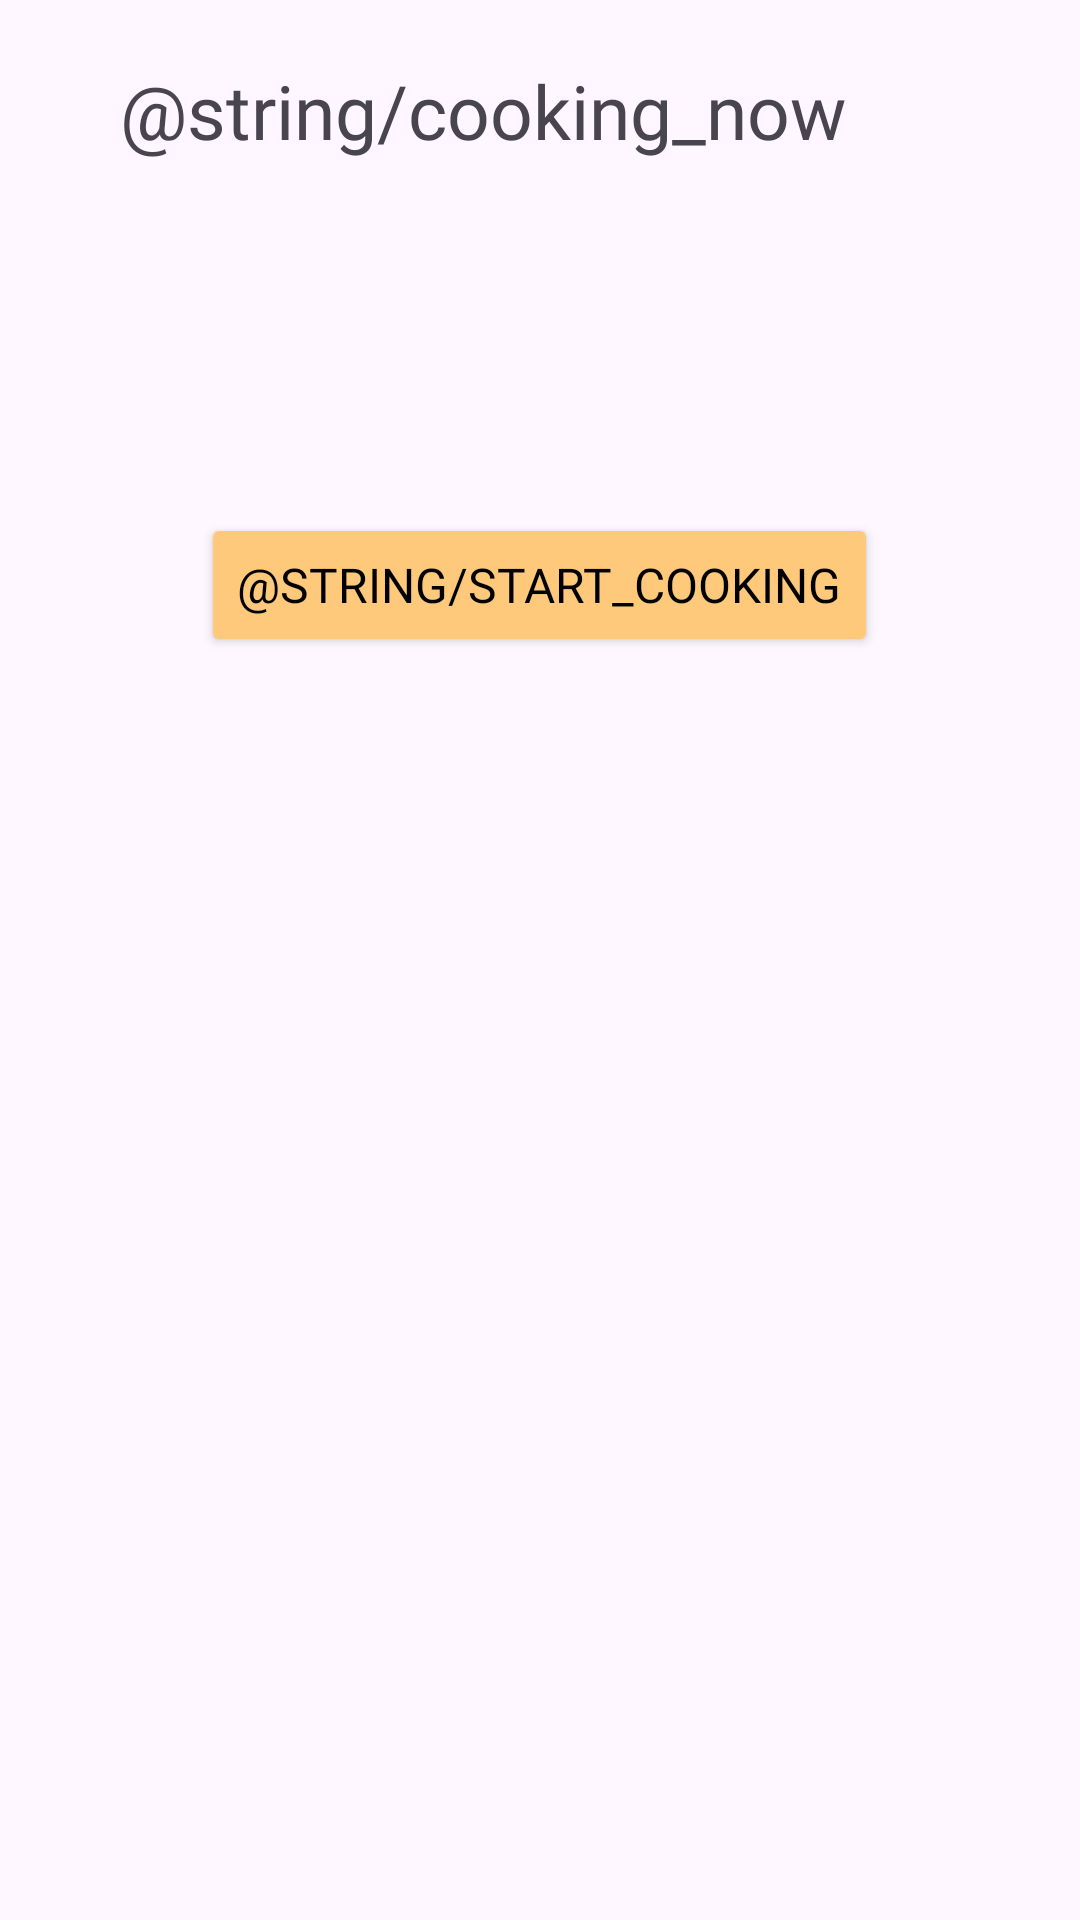

Android layout source for this screen:
<!-- AndroidManifest.xml: application theme Theme.Cookio -->
<!-- res/layout/receipt_fragment_layout.xml -->
<?xml version="1.0" encoding="utf-8"?>
<androidx.constraintlayout.widget.ConstraintLayout xmlns:android="http://schemas.android.com/apk/res/android"
    android:layout_width="match_parent"
    android:layout_height="match_parent"
    xmlns:tools="http://schemas.android.com/tools">

    <ScrollView
        android:layout_width="match_parent"
        android:layout_height="match_parent"
        android:scrollbars="vertical"
        android:fillViewport="true">

        <LinearLayout
            android:layout_width="match_parent"
            android:layout_height="wrap_content"
            android:orientation="vertical">

            <TextView
                android:layout_width="wrap_content"
                android:layout_height="wrap_content"
                android:text="@string/cooking_now"
                android:fontFamily="@font/montserrat_bold"
                android:textSize="25sp"
                android:layout_marginTop="20dp"
                android:layout_marginStart="40dp" />

            <TextView
                android:id="@+id/receipt_name"
                android:layout_width="wrap_content"
                android:layout_height="wrap_content"
                tools:text="Рататуй"
                android:fontFamily="@font/montserrat"
                android:textSize="25sp"
                android:layout_marginTop="5dp"
                android:layout_marginStart="40dp" />

            <ImageView
                android:id="@+id/receipt_image"
                android:layout_width="wrap_content"
                android:layout_height="wrap_content"
                android:layout_marginTop="20dp"
                android:layout_marginStart="40dp"
                tools:src="@drawable/food">
            </ImageView>

            <TextView
                android:id="@id/description"
                android:layout_width="wrap_content"
                android:layout_height="wrap_content"
                tools:text="Традиционное овощное блюдо прованской кухни из перца, баклажанов и кабачков, во многом похожее на венгерское лечо."
                android:fontFamily="@font/montserrat"
                android:textSize="25sp"
                android:layout_marginTop="5dp"
                android:layout_marginEnd="40dp"
                android:layout_marginStart="40dp" />

            <Button
                android:layout_marginTop="20dp"
                android:id="@+id/start_cooking"
                android:layout_width="wrap_content"
                android:layout_height="wrap_content"
                android:text="@string/start_cooking"
                android:layout_gravity="center"
                android:backgroundTint="@color/main_button_color"
                android:textColor="@color/black"
                android:fontFamily="@font/montserrat_bold"
                android:textSize="16sp"/>

        </LinearLayout>
    </ScrollView>

</androidx.constraintlayout.widget.ConstraintLayout>
<!-- resources referenced by this layout -->
<resources>
  <color name="black">#FF000000</color>
  <color name="main_button_color">#FFC97B</color>
  <!-- drawable food: jpg bitmap (drawable, 19889 bytes) -->
  <style name="Theme.Cookio" parent="Base.Theme.Cookio">
          <item name="android:statusBarColor">@color/white</item>
          <item name="colorAccent">@color/black</item>
      </style>
  <style name="Base.Theme.Cookio" parent="Theme.Material3.DayNight.NoActionBar">
          
          
  
      </style>
  <color name="white">#FFFFFFFF</color>
</resources>
